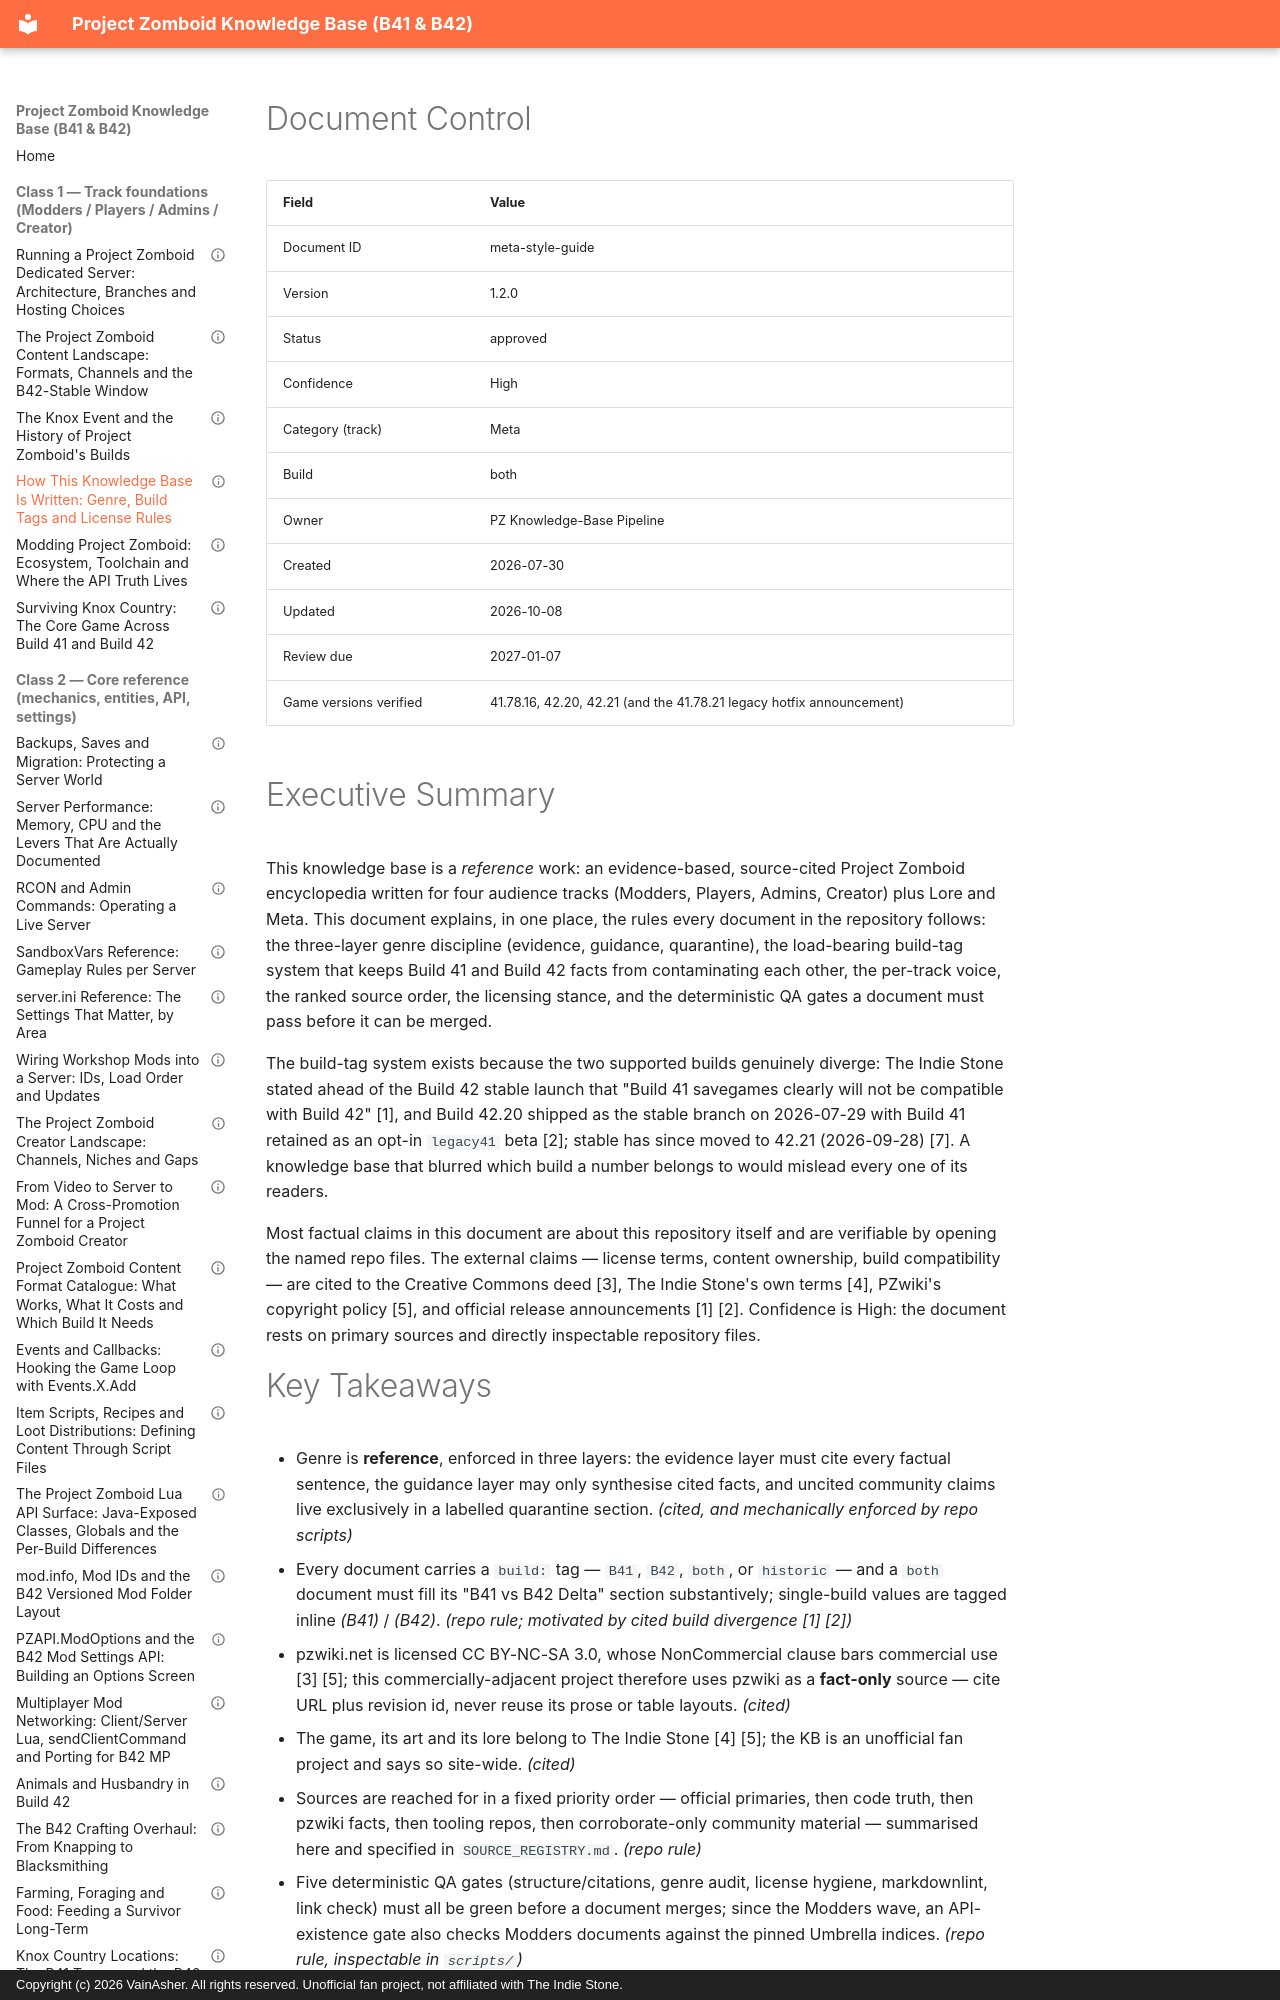

repository: VainAsher/project-zomboid-kb · page: meta/meta-style-guide/index.html · generator: mkdocs · copyright: Copyright (c) 2026 VainAsher. All rights reserved. Unofficial fan project, not affiliated with The Indie Stone.

---
id: meta-style-guide
title: "How This Knowledge Base Is Written: Genre, Build Tags and License Rules"
version: 1.2.0
status: approved
confidence: High
category: Meta
topic: "KB governance"
build: both
document_type: reference
created: 2026-07-30
updated: 2026-10-08
review_due: 2027-01-07
sources_verified: 2026-10-07
supersedes: null
related: [modders-foundation, players-foundation, admins-foundation, creator-foundation, lore-foundation]
tags: [meta, governance, style-guide, licensing, build-tags, qa-gates]
game_versions_verified: ["41.78.16", "42.20", "42.21"]
---

# Document Control

| Field | Value |
|-------|-------|
| Document ID | meta-style-guide |
| Version | 1.2.0 |
| Status | approved |
| Confidence | High |
| Category (track) | Meta |
| Build | both |
| Owner | PZ Knowledge-Base Pipeline |
| Created | 2026-07-30 |
| Updated | 2026-10-08 |
| Review due | 2027-01-07 |
| Game versions verified | 41.78.16, 42.20, 42.21 (and the 41.78.21 legacy hotfix announcement) |

# Executive Summary

This knowledge base is a *reference* work: an evidence-based, source-cited
Project Zomboid encyclopedia written for four audience tracks (Modders,
Players, Admins, Creator) plus Lore and Meta. This document explains, in one
place, the rules every document in the repository follows: the three-layer
genre discipline (evidence, guidance, quarantine), the load-bearing build-tag
system that keeps Build 41 and Build 42 facts from contaminating each other,
the per-track voice, the ranked source order, the licensing stance, and the
deterministic QA gates a document must pass before it can be merged.

The build-tag system exists because the two supported builds genuinely
diverge: The Indie Stone stated ahead of the Build 42 stable launch that
"Build 41 savegames clearly will not be compatible with Build 42" [1], and
Build 42.20 shipped as the stable branch on 2026-07-29 with Build 41 retained
as an opt-in `legacy41` beta [2]; stable has since moved to 42.21 (2026-09-28) [7]. A knowledge base that blurred which build a
number belongs to would mislead every one of its readers.

Most factual claims in this document are about this repository itself and are
verifiable by opening the named repo files. The external claims — license
terms, content ownership, build compatibility — are cited to the Creative
Commons deed [3], The Indie Stone's own terms [4], PZwiki's copyright policy
[5], and official release announcements [1] [2]. Confidence is High: the
document rests on primary sources and directly inspectable repository files.

# Key Takeaways

- Genre is **reference**, enforced in three layers: the evidence layer must
  cite every factual sentence, the guidance layer may only synthesise cited
  facts, and uncited community claims live exclusively in a labelled
  quarantine section. *(cited, and mechanically enforced by repo scripts)*
- Every document carries a `build:` tag — `B41`, `B42`, `both`, or
  `historic` — and a `both` document must fill its "B41 vs B42 Delta"
  section substantively; single-build values are tagged inline *(B41)* /
  *(B42)*. *(repo rule; motivated by cited build divergence [1] [2])*
- pzwiki.net is licensed CC BY-NC-SA 3.0, whose NonCommercial clause bars
  commercial use [3] [5]; this commercially-adjacent project therefore uses
  pzwiki as a **fact-only** source — cite URL plus revision id, never reuse
  its prose or table layouts. *(cited)*
- The game, its art and its lore belong to The Indie Stone [4] [5]; the KB
  is an unofficial fan project and says so site-wide. *(cited)*
- Sources are reached for in a fixed priority order — official primaries,
  then code truth, then pzwiki facts, then tooling repos, then
  corroborate-only community material — summarised here and specified in
  `SOURCE_REGISTRY.md`. *(repo rule)*
- Five deterministic QA gates (structure/citations, genre audit, license
  hygiene, markdownlint, link check) must all be green before a document
  merges; since the Modders wave, an API-existence gate also checks Modders
  documents against the pinned Umbrella indices. *(repo rule, inspectable in
  `scripts/`)*
